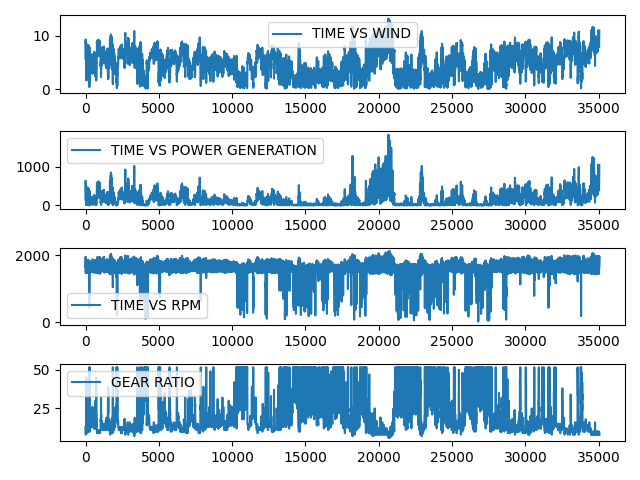

Values plotted in this chart, from the file beside it:
SiteID, 422414, Site Timezone, 8, Data Timezone, 0, Longitude, 121.12476, Latitude, 15.154524
Year, Month, Day, Hour, Minute, wind speed at 10m (m/s)
2021, 1, 1, 0, 0, 5.75
2021, 1, 1, 0, 15, 5.76
2021, 1, 1, 0, 30, 6.56
2021, 1, 1, 0, 45, 8.04
2021, 1, 1, 1, 0, 8.3
2021, 1, 1, 1, 15, 8.72
2021, 1, 1, 1, 30, 8.85
2021, 1, 1, 1, 45, 9.34
2021, 1, 1, 2, 0, 9.3
2021, 1, 1, 2, 15, 9.03
2021, 1, 1, 2, 30, 8.8
2021, 1, 1, 2, 45, 8.83
2021, 1, 1, 3, 0, 8.7
2021, 1, 1, 3, 15, 8.78
2021, 1, 1, 3, 30, 8.69
2021, 1, 1, 3, 45, 8.8
2021, 1, 1, 4, 0, 8.6
2021, 1, 1, 4, 15, 8.56
2021, 1, 1, 4, 30, 8.53
2021, 1, 1, 4, 45, 8.57
2021, 1, 1, 5, 0, 8.46
2021, 1, 1, 5, 15, 8.26
2021, 1, 1, 5, 30, 7.84
2021, 1, 1, 5, 45, 7.38
2021, 1, 1, 6, 0, 7.06
2021, 1, 1, 6, 15, 6.66
2021, 1, 1, 6, 30, 6.51
2021, 1, 1, 6, 45, 6.15
2021, 1, 1, 7, 0, 5.92
2021, 1, 1, 7, 15, 5.87
2021, 1, 1, 7, 30, 5.8
2021, 1, 1, 7, 45, 5.76
2021, 1, 1, 8, 0, 5.88
2021, 1, 1, 8, 15, 5.7
2021, 1, 1, 8, 30, 5.49
2021, 1, 1, 8, 45, 5.4
2021, 1, 1, 9, 0, 4.6
2021, 1, 1, 9, 15, 3.81
2021, 1, 1, 9, 30, 3.15
2021, 1, 1, 9, 45, 3.02
2021, 1, 1, 10, 0, 3.2
2021, 1, 1, 10, 15, 3.38
2021, 1, 1, 10, 30, 3.41
2021, 1, 1, 10, 45, 3.45
2021, 1, 1, 11, 0, 3.63
2021, 1, 1, 11, 15, 3.88
2021, 1, 1, 11, 30, 3.98
2021, 1, 1, 11, 45, 3.85
2021, 1, 1, 12, 0, 4.07
2021, 1, 1, 12, 15, 4.06
2021, 1, 1, 12, 30, 4
2021, 1, 1, 12, 45, 3.61
2021, 1, 1, 13, 0, 3.34
2021, 1, 1, 13, 15, 2.72
2021, 1, 1, 13, 30, 2.58
2021, 1, 1, 13, 45, 1.87
2021, 1, 1, 14, 0, 1.64
2021, 1, 1, 14, 15, 1.63
2021, 1, 1, 14, 30, 1.68
... 34,981 more rows
